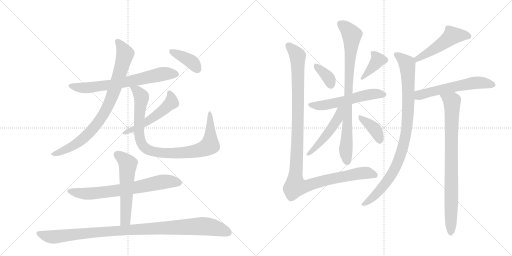
t = 0.00 s
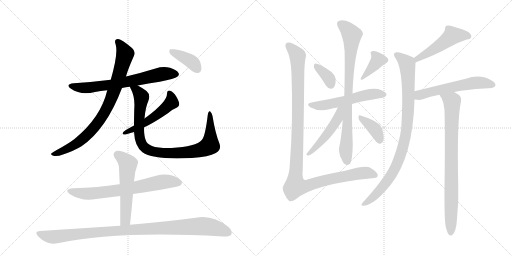
t = 3.00 s
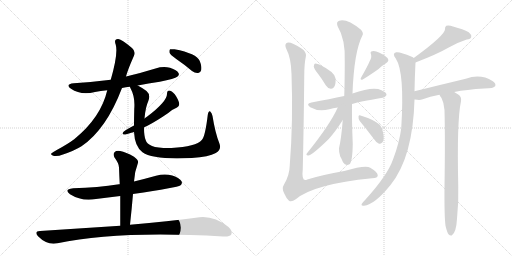
t = 6.00 s
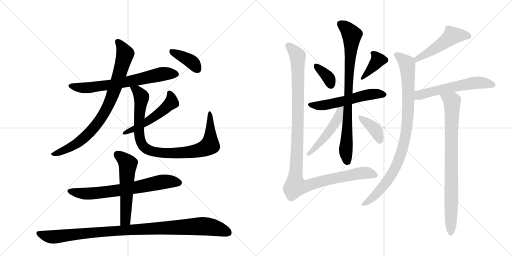
t = 9.00 s
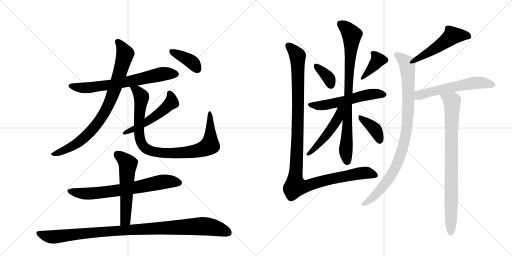
t = 11.99 s
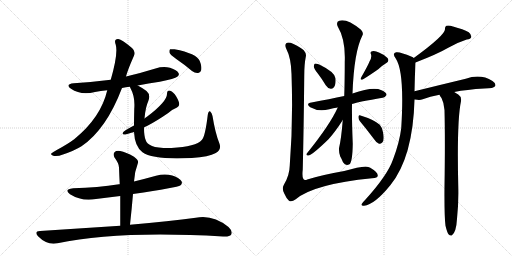
t = 14.99 s

The animated SVG that drew these frames (rendered in a browser with its animation timeline set to each time). Animation: 19 CSS @keyframes rules; one cycle of 14.99 s.

<svg version="1.1" viewBox="0 0 2048 1024" xmlns="http://www.w3.org/2000/svg">
  <g stroke="lightgray" stroke-dasharray="1,1" stroke-width="1" transform="scale(4, 4)">
    <line x1="0" y1="0" x2="256" y2="256"></line>
    <line x1="256" y1="0" x2="0" y2="256"></line>
    <line x1="128" y1="0" x2="128" y2="256"></line>
    <line x1="0" y1="128" x2="256" y2="128"></line>
    <line x1="256" y1="0" x2="512" y2="256"></line>
    <line x1="512" y1="0" x2="256" y2="256"></line>
    <line x1="384" y1="0" x2="384" y2="256"></line>
    <line x1="256" y1="128" x2="512" y2="128"></line>
  </g>
<g transform="scale(1, -1) translate(0, -850)">
   <style type="text/css">
    @keyframes keyframes0 {
      from {
       stroke: black;
       stroke-dashoffset: 676;
       stroke-width: 128;
       }
       69% {
       animation-timing-function: step-end;
       stroke: black;
       stroke-dashoffset: 0;
       stroke-width: 128;
       }
       to {
       stroke: black;
       stroke-width: 1024;
       }
       }
       #make-me-a-hanzi-animation-0 {
         animation: keyframes0 0.800130s both;
         animation-delay: 0.000000s;
         animation-timing-function: linear;
       }
    @keyframes keyframes1 {
      from {
       stroke: black;
       stroke-dashoffset: 832;
       stroke-width: 128;
       }
       73% {
       animation-timing-function: step-end;
       stroke: black;
       stroke-dashoffset: 0;
       stroke-width: 128;
       }
       to {
       stroke: black;
       stroke-width: 1024;
       }
       }
       #make-me-a-hanzi-animation-1 {
         animation: keyframes1 0.927083s both;
         animation-delay: 0.800130s;
         animation-timing-function: linear;
       }
    @keyframes keyframes2 {
      from {
       stroke: black;
       stroke-dashoffset: 917;
       stroke-width: 128;
       }
       75% {
       animation-timing-function: step-end;
       stroke: black;
       stroke-dashoffset: 0;
       stroke-width: 128;
       }
       to {
       stroke: black;
       stroke-width: 1024;
       }
       }
       #make-me-a-hanzi-animation-2 {
         animation: keyframes2 0.996257s both;
         animation-delay: 1.727214s;
         animation-timing-function: linear;
       }
    @keyframes keyframes3 {
      from {
       stroke: black;
       stroke-dashoffset: 519;
       stroke-width: 128;
       }
       63% {
       animation-timing-function: step-end;
       stroke: black;
       stroke-dashoffset: 0;
       stroke-width: 128;
       }
       to {
       stroke: black;
       stroke-width: 1024;
       }
       }
       #make-me-a-hanzi-animation-3 {
         animation: keyframes3 0.672363s both;
         animation-delay: 2.723470s;
         animation-timing-function: linear;
       }
    @keyframes keyframes4 {
      from {
       stroke: black;
       stroke-dashoffset: 388;
       stroke-width: 128;
       }
       56% {
       animation-timing-function: step-end;
       stroke: black;
       stroke-dashoffset: 0;
       stroke-width: 128;
       }
       to {
       stroke: black;
       stroke-width: 1024;
       }
       }
       #make-me-a-hanzi-animation-4 {
         animation: keyframes4 0.565755s both;
         animation-delay: 3.395833s;
         animation-timing-function: linear;
       }
    @keyframes keyframes5 {
      from {
       stroke: black;
       stroke-dashoffset: 693;
       stroke-width: 128;
       }
       69% {
       animation-timing-function: step-end;
       stroke: black;
       stroke-dashoffset: 0;
       stroke-width: 128;
       }
       to {
       stroke: black;
       stroke-width: 1024;
       }
       }
       #make-me-a-hanzi-animation-5 {
         animation: keyframes5 0.813965s both;
         animation-delay: 3.961589s;
         animation-timing-function: linear;
       }
    @keyframes keyframes6 {
      from {
       stroke: black;
       stroke-dashoffset: 557;
       stroke-width: 128;
       }
       64% {
       animation-timing-function: step-end;
       stroke: black;
       stroke-dashoffset: 0;
       stroke-width: 128;
       }
       to {
       stroke: black;
       stroke-width: 1024;
       }
       }
       #make-me-a-hanzi-animation-6 {
         animation: keyframes6 0.703288s both;
         animation-delay: 4.775553s;
         animation-timing-function: linear;
       }
    @keyframes keyframes7 {
      from {
       stroke: black;
       stroke-dashoffset: 1020;
       stroke-width: 128;
       }
       77% {
       animation-timing-function: step-end;
       stroke: black;
       stroke-dashoffset: 0;
       stroke-width: 128;
       }
       to {
       stroke: black;
       stroke-width: 1024;
       }
       }
       #make-me-a-hanzi-animation-7 {
         animation: keyframes7 1.080078s both;
         animation-delay: 5.478841s;
         animation-timing-function: linear;
       }
    @keyframes keyframes8 {
      from {
       stroke: black;
       stroke-dashoffset: 360;
       stroke-width: 128;
       }
       54% {
       animation-timing-function: step-end;
       stroke: black;
       stroke-dashoffset: 0;
       stroke-width: 128;
       }
       to {
       stroke: black;
       stroke-width: 1024;
       }
       }
       #make-me-a-hanzi-animation-8 {
         animation: keyframes8 0.542969s both;
         animation-delay: 6.558919s;
         animation-timing-function: linear;
       }
    @keyframes keyframes9 {
      from {
       stroke: black;
       stroke-dashoffset: 378;
       stroke-width: 128;
       }
       55% {
       animation-timing-function: step-end;
       stroke: black;
       stroke-dashoffset: 0;
       stroke-width: 128;
       }
       to {
       stroke: black;
       stroke-width: 1024;
       }
       }
       #make-me-a-hanzi-animation-9 {
         animation: keyframes9 0.557617s both;
         animation-delay: 7.101888s;
         animation-timing-function: linear;
       }
    @keyframes keyframes10 {
      from {
       stroke: black;
       stroke-dashoffset: 556;
       stroke-width: 128;
       }
       64% {
       animation-timing-function: step-end;
       stroke: black;
       stroke-dashoffset: 0;
       stroke-width: 128;
       }
       to {
       stroke: black;
       stroke-width: 1024;
       }
       }
       #make-me-a-hanzi-animation-10 {
         animation: keyframes10 0.702474s both;
         animation-delay: 7.659505s;
         animation-timing-function: linear;
       }
    @keyframes keyframes11 {
      from {
       stroke: black;
       stroke-dashoffset: 828;
       stroke-width: 128;
       }
       73% {
       animation-timing-function: step-end;
       stroke: black;
       stroke-dashoffset: 0;
       stroke-width: 128;
       }
       to {
       stroke: black;
       stroke-width: 1024;
       }
       }
       #make-me-a-hanzi-animation-11 {
         animation: keyframes11 0.923828s both;
         animation-delay: 8.361979s;
         animation-timing-function: linear;
       }
    @keyframes keyframes12 {
      from {
       stroke: black;
       stroke-dashoffset: 488;
       stroke-width: 128;
       }
       61% {
       animation-timing-function: step-end;
       stroke: black;
       stroke-dashoffset: 0;
       stroke-width: 128;
       }
       to {
       stroke: black;
       stroke-width: 1024;
       }
       }
       #make-me-a-hanzi-animation-12 {
         animation: keyframes12 0.647135s both;
         animation-delay: 9.285807s;
         animation-timing-function: linear;
       }
    @keyframes keyframes13 {
      from {
       stroke: black;
       stroke-dashoffset: 378;
       stroke-width: 128;
       }
       55% {
       animation-timing-function: step-end;
       stroke: black;
       stroke-dashoffset: 0;
       stroke-width: 128;
       }
       to {
       stroke: black;
       stroke-width: 1024;
       }
       }
       #make-me-a-hanzi-animation-13 {
         animation: keyframes13 0.557617s both;
         animation-delay: 9.932943s;
         animation-timing-function: linear;
       }
    @keyframes keyframes14 {
      from {
       stroke: black;
       stroke-dashoffset: 1160;
       stroke-width: 128;
       }
       79% {
       animation-timing-function: step-end;
       stroke: black;
       stroke-dashoffset: 0;
       stroke-width: 128;
       }
       to {
       stroke: black;
       stroke-width: 1024;
       }
       }
       #make-me-a-hanzi-animation-14 {
         animation: keyframes14 1.194010s both;
         animation-delay: 10.490560s;
         animation-timing-function: linear;
       }
    @keyframes keyframes15 {
      from {
       stroke: black;
       stroke-dashoffset: 500;
       stroke-width: 128;
       }
       62% {
       animation-timing-function: step-end;
       stroke: black;
       stroke-dashoffset: 0;
       stroke-width: 128;
       }
       to {
       stroke: black;
       stroke-width: 1024;
       }
       }
       #make-me-a-hanzi-animation-15 {
         animation: keyframes15 0.656901s both;
         animation-delay: 11.684570s;
         animation-timing-function: linear;
       }
    @keyframes keyframes16 {
      from {
       stroke: black;
       stroke-dashoffset: 927;
       stroke-width: 128;
       }
       75% {
       animation-timing-function: step-end;
       stroke: black;
       stroke-dashoffset: 0;
       stroke-width: 128;
       }
       to {
       stroke: black;
       stroke-width: 1024;
       }
       }
       #make-me-a-hanzi-animation-16 {
         animation: keyframes16 1.004395s both;
         animation-delay: 12.341471s;
         animation-timing-function: linear;
       }
    @keyframes keyframes17 {
      from {
       stroke: black;
       stroke-dashoffset: 577;
       stroke-width: 128;
       }
       65% {
       animation-timing-function: step-end;
       stroke: black;
       stroke-dashoffset: 0;
       stroke-width: 128;
       }
       to {
       stroke: black;
       stroke-width: 1024;
       }
       }
       #make-me-a-hanzi-animation-17 {
         animation: keyframes17 0.719564s both;
         animation-delay: 13.345866s;
         animation-timing-function: linear;
       }
    @keyframes keyframes18 {
      from {
       stroke: black;
       stroke-dashoffset: 830;
       stroke-width: 128;
       }
       73% {
       animation-timing-function: step-end;
       stroke: black;
       stroke-dashoffset: 0;
       stroke-width: 128;
       }
       to {
       stroke: black;
       stroke-width: 1024;
       }
       }
       #make-me-a-hanzi-animation-18 {
         animation: keyframes18 0.925456s both;
         animation-delay: 14.065430s;
         animation-timing-function: linear;
       }
</style>
<path d="M 551 508 Q 593 517 639 523 Q 700 535 709 543 Q 719 550 714 558 Q 708 570 680 579 Q 652 586 622 576 Q 564 558 504 544 L 443 531 Q 373 522 295 517 Q 259 513 284 495 Q 323 468 380 482 Q 402 486 429 489 L 488 498 Q 503 501 520 503 L 551 508 Z" fill="lightgray"></path> 
<path d="M 504 544 Q 511 571 535 625 Q 545 643 528 658 Q 488 692 473 694 Q 454 695 463 671 Q 473 635 443 531 L 429 489 Q 404 381 298 294 Q 270 273 227 250 Q 211 241 205 236 Q 202 230 213 227 Q 229 223 252 232 Q 297 247 326 265 Q 425 332 488 498 L 504 544 Z" fill="lightgray"></path> 
<path d="M 877 278 Q 861 318 850 386 Q 847 399 841 404 Q 834 408 831 390 Q 821 306 808 291 Q 784 263 686 258 Q 631 257 608 266 Q 587 275 583 289 Q 576 305 576 340 L 578 376 Q 582 422 593 445 Q 603 472 586 486 Q 565 501 551 508 C 525 523 508 531 520 503 Q 520 500 523 495 Q 541 462 537 414 Q 536 377 536 348 L 536 322 Q 539 264 570 241 Q 612 210 767 218 Q 836 222 863 238 Q 888 251 877 278 Z" fill="lightgray"></path> 
<path d="M 576 340 Q 580 343 588 346 Q 625 365 673 398 Q 692 414 708 420 Q 717 424 717 434 Q 717 443 705 464 Q 693 483 681 487 Q 669 491 668 475 Q 669 445 589 384 Q 583 381 578 376 L 536 348 Q 494 326 492 320 Q 488 314 496 312 Q 503 311 525 319 Q 529 320 536 322 L 576 340 Z" fill="lightgray"></path> 
<path d="M 705 614 Q 736 593 768 566 Q 781 556 793 558 Q 802 559 805 570 Q 808 583 799 606 Q 787 636 698 653 Q 685 654 680 653 Q 676 649 678 639 Q 682 630 705 614 Z" fill="lightgray"></path> 
<path d="M 532 74 Q 712 101 721 108 Q 731 115 726 125 Q 719 138 689 148 Q 658 157 624 147 Q 581 135 536 124 L 479 113 Q 478 114 476 113 Q 391 100 293 97 Q 253 93 280 73 Q 328 43 384 54 Q 432 61 481 66 L 532 74 Z" fill="lightgray"></path> 
<path d="M 520 -49 Q 527 15 532 74 L 536 124 Q 539 166 552 199 Q 555 209 536 223 Q 503 242 481 246 Q 465 249 458 241 Q 451 234 458 220 Q 476 196 476 180 Q 477 149 479 113 L 481 66 L 481 -53 C 481 -83 517 -79 520 -49 Z" fill="lightgray"></path> 
<path d="M 481 -53 L 160 -74 Q 135 -75 152 -95 Q 189 -132 230 -123 Q 470 -72 892 -96 Q 893 -95 896 -96 Q 918 -97 925 -88 Q 932 -75 914 -58 Q 851 -7 783 -21 Q 680 -34 520 -49 L 481 -53 Z" fill="lightgray"></path> 
<path d="M 1272 555 Q 1288 534 1303 509 Q 1310 497 1323 495 Q 1332 494 1337 503 Q 1344 513 1342 537 Q 1339 562 1277 592 Q 1265 596 1260 596 Q 1256 595 1255 584 Q 1256 575 1272 555 Z" fill="lightgray"></path> 
<path d="M 1478 604 Q 1472 588 1445 541 Q 1438 528 1451 532 Q 1476 547 1513 573 Q 1526 586 1544 597 Q 1559 606 1550 618 Q 1538 631 1518 639 Q 1499 648 1489 645 Q 1479 644 1484 633 Q 1488 620 1478 604 Z" fill="lightgray"></path> 
<path d="M 1408 434 Q 1435 443 1530 459 Q 1539 458 1546 470 Q 1547 480 1526 489 Q 1493 505 1410 476 L 1377 466 Q 1319 454 1246 440 Q 1221 436 1241 421 Q 1274 402 1317 413 Q 1332 417 1351 420 L 1408 434 Z" fill="lightgray"></path> 
<path d="M 1371 370 Q 1365 294 1356 257 Q 1355 241 1361 224 Q 1367 214 1372 201 Q 1382 185 1398 193 Q 1410 203 1411 275 Q 1407 372 1408 434 L 1410 476 Q 1416 642 1449 707 Q 1456 717 1444 731 Q 1387 777 1357 767 Q 1344 763 1350 746 Q 1383 691 1379 602 Q 1379 527 1377 466 L 1371 370 Z" fill="lightgray"></path> 
<path d="M 1351 420 Q 1320 351 1228 237 Q 1222 230 1232 228 Q 1244 225 1314 293 Q 1342 324 1371 370 C 1413 436 1365 451 1351 420 Z" fill="lightgray"></path> 
<path d="M 1439 366 Q 1464 336 1495 295 Q 1505 279 1516 275 Q 1523 274 1529 280 Q 1539 289 1532 321 Q 1531 337 1519 351 Q 1495 372 1442 388 Q 1436 392 1434 384 Q 1433 374 1439 366 Z" fill="lightgray"></path> 
<path d="M 1223 622 Q 1227 635 1215 649 Q 1205 659 1174 674 Q 1153 684 1145 677 Q 1138 670 1145 655 Q 1164 619 1166 555 Q 1173 365 1159 188 Q 1158 148 1136 112 Q 1126 96 1137 76 Q 1146 55 1156 47 Q 1166 40 1183 53 Q 1255 114 1488 137 Q 1512 138 1511 149 Q 1510 162 1481 179 Q 1463 191 1377 166 Q 1286 150 1229 132 Q 1205 120 1211 172 Q 1215 338 1217 547 Q 1217 593 1223 622 Z" fill="lightgray"></path> 
<path d="M 1662 600 Q 1750 634 1793 659 Q 1832 681 1867 692 Q 1883 693 1885 702 Q 1886 712 1875 721 Q 1854 733 1812 744 Q 1797 750 1785 747 Q 1779 743 1780 733 Q 1780 709 1655 618 C 1631 600 1634 589 1662 600 Z" fill="lightgray"></path> 
<path d="M 1658 485 Q 1659 542 1662 600 C 1663 614 1663 614 1655 618 Q 1652 622 1647 623 Q 1599 644 1585 641 Q 1567 637 1583 616 Q 1619 562 1605 338 Q 1598 280 1572 212 Q 1550 149 1462 52 Q 1449 39 1446 33 Q 1445 26 1456 27 Q 1498 31 1562 110 Q 1652 222 1658 452 L 1658 485 Z" fill="lightgray"></path> 
<path d="M 1817 482 Q 1866 492 1937 496 Q 1976 496 1981 506 Q 1985 516 1970 526 Q 1922 556 1863 535 Q 1763 511 1658 485 C 1629 478 1628 456 1658 452 Q 1659 453 1661 452 Q 1679 448 1691 453 Q 1719 465 1758 471 L 1817 482 Z" fill="lightgray"></path> 
<path d="M 1782 -53 Q 1788 -78 1794 -87 Q 1800 -94 1807 -92 Q 1825 -80 1828 -25 Q 1835 41 1833 106 Q 1827 367 1844 445 Q 1847 463 1833 472 Q 1824 478 1817 482 C 1792 498 1743 497 1758 471 Q 1761 464 1766 458 Q 1776 439 1778 410 Q 1781 290 1778 103 Q 1777 -14 1782 -53 Z" fill="lightgray"></path> 
      <clipPath id="make-me-a-hanzi-clip-0">
      <path d="M 551 508 Q 593 517 639 523 Q 700 535 709 543 Q 719 550 714 558 Q 708 570 680 579 Q 652 586 622 576 Q 564 558 504 544 L 443 531 Q 373 522 295 517 Q 259 513 284 495 Q 323 468 380 482 Q 402 486 429 489 L 488 498 Q 503 501 520 503 L 551 508 Z" fill="lightgray"></path>
      </clipPath>
      <path clip-path="url(#make-me-a-hanzi-clip-0)" d="M 287 507 L 354 499 L 524 525 L 658 555 L 701 554 " fill="none" id="make-me-a-hanzi-animation-0" stroke-dasharray="548 1096" stroke-linecap="round"></path>

      <clipPath id="make-me-a-hanzi-clip-1">
      <path d="M 504 544 Q 511 571 535 625 Q 545 643 528 658 Q 488 692 473 694 Q 454 695 463 671 Q 473 635 443 531 L 429 489 Q 404 381 298 294 Q 270 273 227 250 Q 211 241 205 236 Q 202 230 213 227 Q 229 223 252 232 Q 297 247 326 265 Q 425 332 488 498 L 504 544 Z" fill="lightgray"></path>
      </clipPath>
      <path clip-path="url(#make-me-a-hanzi-clip-1)" d="M 472 681 L 501 635 L 461 498 L 411 388 L 367 329 L 311 279 L 230 237 L 212 235 " fill="none" id="make-me-a-hanzi-animation-1" stroke-dasharray="704 1408" stroke-linecap="round"></path>

      <clipPath id="make-me-a-hanzi-clip-2">
      <path d="M 877 278 Q 861 318 850 386 Q 847 399 841 404 Q 834 408 831 390 Q 821 306 808 291 Q 784 263 686 258 Q 631 257 608 266 Q 587 275 583 289 Q 576 305 576 340 L 578 376 Q 582 422 593 445 Q 603 472 586 486 Q 565 501 551 508 C 525 523 508 531 520 503 Q 520 500 523 495 Q 541 462 537 414 Q 536 377 536 348 L 536 322 Q 539 264 570 241 Q 612 210 767 218 Q 836 222 863 238 Q 888 251 877 278 Z" fill="lightgray"></path>
      </clipPath>
      <path clip-path="url(#make-me-a-hanzi-clip-2)" d="M 528 502 L 547 489 L 566 460 L 556 366 L 559 299 L 572 267 L 597 249 L 629 240 L 732 238 L 791 247 L 836 266 L 842 303 L 839 397 " fill="none" id="make-me-a-hanzi-animation-2" stroke-dasharray="789 1578" stroke-linecap="round"></path>

      <clipPath id="make-me-a-hanzi-clip-3">
      <path d="M 576 340 Q 580 343 588 346 Q 625 365 673 398 Q 692 414 708 420 Q 717 424 717 434 Q 717 443 705 464 Q 693 483 681 487 Q 669 491 668 475 Q 669 445 589 384 Q 583 381 578 376 L 536 348 Q 494 326 492 320 Q 488 314 496 312 Q 503 311 525 319 Q 529 320 536 322 L 576 340 Z" fill="lightgray"></path>
      </clipPath>
      <path clip-path="url(#make-me-a-hanzi-clip-3)" d="M 677 478 L 686 446 L 655 411 L 576 356 L 498 318 " fill="none" id="make-me-a-hanzi-animation-3" stroke-dasharray="391 782" stroke-linecap="round"></path>

      <clipPath id="make-me-a-hanzi-clip-4">
      <path d="M 705 614 Q 736 593 768 566 Q 781 556 793 558 Q 802 559 805 570 Q 808 583 799 606 Q 787 636 698 653 Q 685 654 680 653 Q 676 649 678 639 Q 682 630 705 614 Z" fill="lightgray"></path>
      </clipPath>
      <path clip-path="url(#make-me-a-hanzi-clip-4)" d="M 684 645 L 766 603 L 791 572 " fill="none" id="make-me-a-hanzi-animation-4" stroke-dasharray="260 520" stroke-linecap="round"></path>

      <clipPath id="make-me-a-hanzi-clip-5">
      <path d="M 532 74 Q 712 101 721 108 Q 731 115 726 125 Q 719 138 689 148 Q 658 157 624 147 Q 581 135 536 124 L 479 113 Q 478 114 476 113 Q 391 100 293 97 Q 253 93 280 73 Q 328 43 384 54 Q 432 61 481 66 L 532 74 Z" fill="lightgray"></path>
      </clipPath>
      <path clip-path="url(#make-me-a-hanzi-clip-5)" d="M 284 87 L 308 78 L 373 76 L 542 98 L 658 124 L 715 119 " fill="none" id="make-me-a-hanzi-animation-5" stroke-dasharray="565 1130" stroke-linecap="round"></path>

      <clipPath id="make-me-a-hanzi-clip-6">
      <path d="M 520 -49 Q 527 15 532 74 L 536 124 Q 539 166 552 199 Q 555 209 536 223 Q 503 242 481 246 Q 465 249 458 241 Q 451 234 458 220 Q 476 196 476 180 Q 477 149 479 113 L 481 66 L 481 -53 C 481 -83 517 -79 520 -49 Z" fill="lightgray"></path>
      </clipPath>
      <path clip-path="url(#make-me-a-hanzi-clip-6)" d="M 470 231 L 511 195 L 503 -23 L 487 -46 " fill="none" id="make-me-a-hanzi-animation-6" stroke-dasharray="429 858" stroke-linecap="round"></path>

      <clipPath id="make-me-a-hanzi-clip-7">
      <path d="M 481 -53 L 160 -74 Q 135 -75 152 -95 Q 189 -132 230 -123 Q 470 -72 892 -96 Q 893 -95 896 -96 Q 918 -97 925 -88 Q 932 -75 914 -58 Q 851 -7 783 -21 Q 680 -34 520 -49 L 481 -53 Z" fill="lightgray"></path>
      </clipPath>
      <path clip-path="url(#make-me-a-hanzi-clip-7)" d="M 156 -84 L 211 -98 L 531 -68 L 796 -55 L 852 -60 L 913 -80 " fill="none" id="make-me-a-hanzi-animation-7" stroke-dasharray="892 1784" stroke-linecap="round"></path>

      <clipPath id="make-me-a-hanzi-clip-8">
      <path d="M 1272 555 Q 1288 534 1303 509 Q 1310 497 1323 495 Q 1332 494 1337 503 Q 1344 513 1342 537 Q 1339 562 1277 592 Q 1265 596 1260 596 Q 1256 595 1255 584 Q 1256 575 1272 555 Z" fill="lightgray"></path>
      </clipPath>
      <path clip-path="url(#make-me-a-hanzi-clip-8)" d="M 1262 588 L 1305 550 L 1325 508 " fill="none" id="make-me-a-hanzi-animation-8" stroke-dasharray="232 464" stroke-linecap="round"></path>

      <clipPath id="make-me-a-hanzi-clip-9">
      <path d="M 1478 604 Q 1472 588 1445 541 Q 1438 528 1451 532 Q 1476 547 1513 573 Q 1526 586 1544 597 Q 1559 606 1550 618 Q 1538 631 1518 639 Q 1499 648 1489 645 Q 1479 644 1484 633 Q 1488 620 1478 604 Z" fill="lightgray"></path>
      </clipPath>
      <path clip-path="url(#make-me-a-hanzi-clip-9)" d="M 1495 635 L 1512 611 L 1453 540 " fill="none" id="make-me-a-hanzi-animation-9" stroke-dasharray="250 500" stroke-linecap="round"></path>

      <clipPath id="make-me-a-hanzi-clip-10">
      <path d="M 1408 434 Q 1435 443 1530 459 Q 1539 458 1546 470 Q 1547 480 1526 489 Q 1493 505 1410 476 L 1377 466 Q 1319 454 1246 440 Q 1221 436 1241 421 Q 1274 402 1317 413 Q 1332 417 1351 420 L 1408 434 Z" fill="lightgray"></path>
      </clipPath>
      <path clip-path="url(#make-me-a-hanzi-clip-10)" d="M 1242 431 L 1278 427 L 1354 440 L 1461 469 L 1508 475 L 1536 471 " fill="none" id="make-me-a-hanzi-animation-10" stroke-dasharray="428 856" stroke-linecap="round"></path>

      <clipPath id="make-me-a-hanzi-clip-11">
      <path d="M 1371 370 Q 1365 294 1356 257 Q 1355 241 1361 224 Q 1367 214 1372 201 Q 1382 185 1398 193 Q 1410 203 1411 275 Q 1407 372 1408 434 L 1410 476 Q 1416 642 1449 707 Q 1456 717 1444 731 Q 1387 777 1357 767 Q 1344 763 1350 746 Q 1383 691 1379 602 Q 1379 527 1377 466 L 1371 370 Z" fill="lightgray"></path>
      </clipPath>
      <path clip-path="url(#make-me-a-hanzi-clip-11)" d="M 1361 754 L 1389 734 L 1407 707 L 1383 252 L 1389 203 " fill="none" id="make-me-a-hanzi-animation-11" stroke-dasharray="700 1400" stroke-linecap="round"></path>

      <clipPath id="make-me-a-hanzi-clip-12">
      <path d="M 1351 420 Q 1320 351 1228 237 Q 1222 230 1232 228 Q 1244 225 1314 293 Q 1342 324 1371 370 C 1413 436 1365 451 1351 420 Z" fill="lightgray"></path>
      </clipPath>
      <path clip-path="url(#make-me-a-hanzi-clip-12)" d="M 1370 419 L 1341 359 L 1295 294 L 1234 234 " fill="none" id="make-me-a-hanzi-animation-12" stroke-dasharray="360 720" stroke-linecap="round"></path>

      <clipPath id="make-me-a-hanzi-clip-13">
      <path d="M 1439 366 Q 1464 336 1495 295 Q 1505 279 1516 275 Q 1523 274 1529 280 Q 1539 289 1532 321 Q 1531 337 1519 351 Q 1495 372 1442 388 Q 1436 392 1434 384 Q 1433 374 1439 366 Z" fill="lightgray"></path>
      </clipPath>
      <path clip-path="url(#make-me-a-hanzi-clip-13)" d="M 1441 380 L 1501 331 L 1518 290 " fill="none" id="make-me-a-hanzi-animation-13" stroke-dasharray="250 500" stroke-linecap="round"></path>

      <clipPath id="make-me-a-hanzi-clip-14">
      <path d="M 1223 622 Q 1227 635 1215 649 Q 1205 659 1174 674 Q 1153 684 1145 677 Q 1138 670 1145 655 Q 1164 619 1166 555 Q 1173 365 1159 188 Q 1158 148 1136 112 Q 1126 96 1137 76 Q 1146 55 1156 47 Q 1166 40 1183 53 Q 1255 114 1488 137 Q 1512 138 1511 149 Q 1510 162 1481 179 Q 1463 191 1377 166 Q 1286 150 1229 132 Q 1205 120 1211 172 Q 1215 338 1217 547 Q 1217 593 1223 622 Z" fill="lightgray"></path>
      </clipPath>
      <path clip-path="url(#make-me-a-hanzi-clip-14)" d="M 1153 669 L 1190 627 L 1192 591 L 1192 357 L 1182 105 L 1212 103 L 1307 131 L 1434 156 L 1460 159 L 1500 150 " fill="none" id="make-me-a-hanzi-animation-14" stroke-dasharray="1032 2064" stroke-linecap="round"></path>

      <clipPath id="make-me-a-hanzi-clip-15">
      <path d="M 1662 600 Q 1750 634 1793 659 Q 1832 681 1867 692 Q 1883 693 1885 702 Q 1886 712 1875 721 Q 1854 733 1812 744 Q 1797 750 1785 747 Q 1779 743 1780 733 Q 1780 709 1655 618 C 1631 600 1634 589 1662 600 Z" fill="lightgray"></path>
      </clipPath>
      <path clip-path="url(#make-me-a-hanzi-clip-15)" d="M 1874 705 L 1809 708 L 1731 650 L 1694 632 L 1686 622 L 1670 619 L 1670 608 " fill="none" id="make-me-a-hanzi-animation-15" stroke-dasharray="372 744" stroke-linecap="round"></path>

      <clipPath id="make-me-a-hanzi-clip-16">
      <path d="M 1658 485 Q 1659 542 1662 600 C 1663 614 1663 614 1655 618 Q 1652 622 1647 623 Q 1599 644 1585 641 Q 1567 637 1583 616 Q 1619 562 1605 338 Q 1598 280 1572 212 Q 1550 149 1462 52 Q 1449 39 1446 33 Q 1445 26 1456 27 Q 1498 31 1562 110 Q 1652 222 1658 452 L 1658 485 Z" fill="lightgray"></path>
      </clipPath>
      <path clip-path="url(#make-me-a-hanzi-clip-16)" d="M 1588 628 L 1629 594 L 1633 405 L 1618 286 L 1597 216 L 1557 137 L 1516 84 L 1453 34 " fill="none" id="make-me-a-hanzi-animation-16" stroke-dasharray="799 1598" stroke-linecap="round"></path>

      <clipPath id="make-me-a-hanzi-clip-17">
      <path d="M 1817 482 Q 1866 492 1937 496 Q 1976 496 1981 506 Q 1985 516 1970 526 Q 1922 556 1863 535 Q 1763 511 1658 485 C 1629 478 1628 456 1658 452 Q 1659 453 1661 452 Q 1679 448 1691 453 Q 1719 465 1758 471 L 1817 482 Z" fill="lightgray"></path>
      </clipPath>
      <path clip-path="url(#make-me-a-hanzi-clip-17)" d="M 1660 458 L 1714 481 L 1877 515 L 1917 520 L 1972 510 " fill="none" id="make-me-a-hanzi-animation-17" stroke-dasharray="449 898" stroke-linecap="round"></path>

      <clipPath id="make-me-a-hanzi-clip-18">
      <path d="M 1782 -53 Q 1788 -78 1794 -87 Q 1800 -94 1807 -92 Q 1825 -80 1828 -25 Q 1835 41 1833 106 Q 1827 367 1844 445 Q 1847 463 1833 472 Q 1824 478 1817 482 C 1792 498 1743 497 1758 471 Q 1761 464 1766 458 Q 1776 439 1778 410 Q 1781 290 1778 103 Q 1777 -14 1782 -53 Z" fill="lightgray"></path>
      </clipPath>
      <path clip-path="url(#make-me-a-hanzi-clip-18)" d="M 1766 467 L 1808 445 L 1803 -82 " fill="none" id="make-me-a-hanzi-animation-18" stroke-dasharray="702 1404" stroke-linecap="round"></path>

</g>
</svg>
